Run: headless pygame with SDL's dummy video driver; simulated clock (each Clock.tick advances the game by its frame time, no real sleeping); random seed 0; keys injected as events and as key.get_pressed() state; no mouse input.
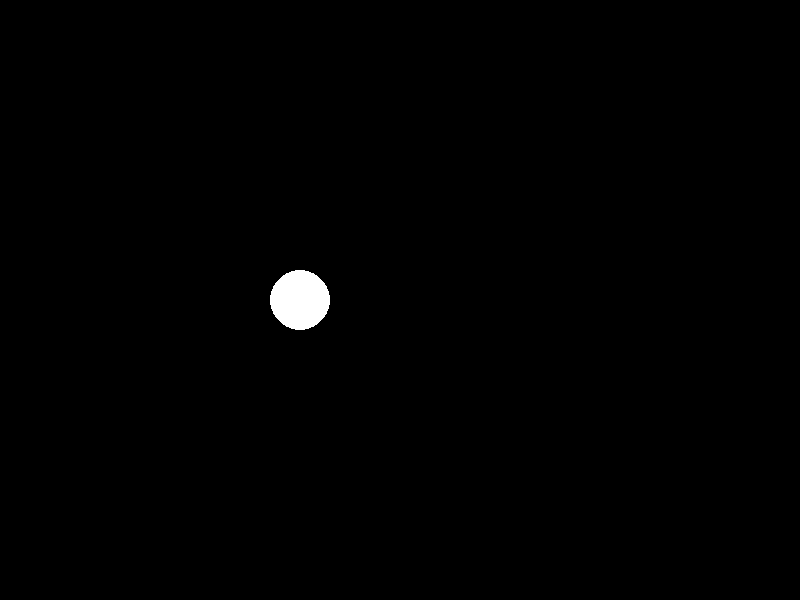
Frame 1 of 4 · flips 1–60 · no input
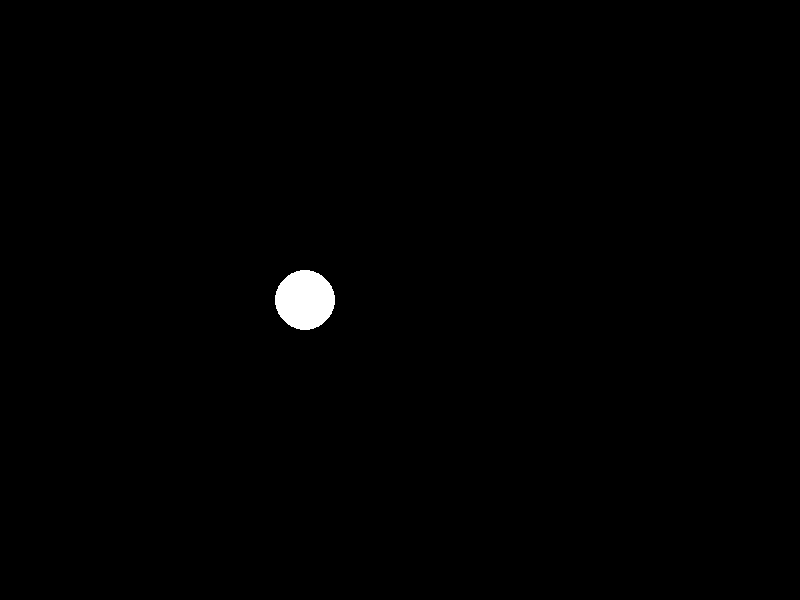
Frame 2 of 4 · flips 61–180 · tapped SPACE, RETURN · held RIGHT (→), D
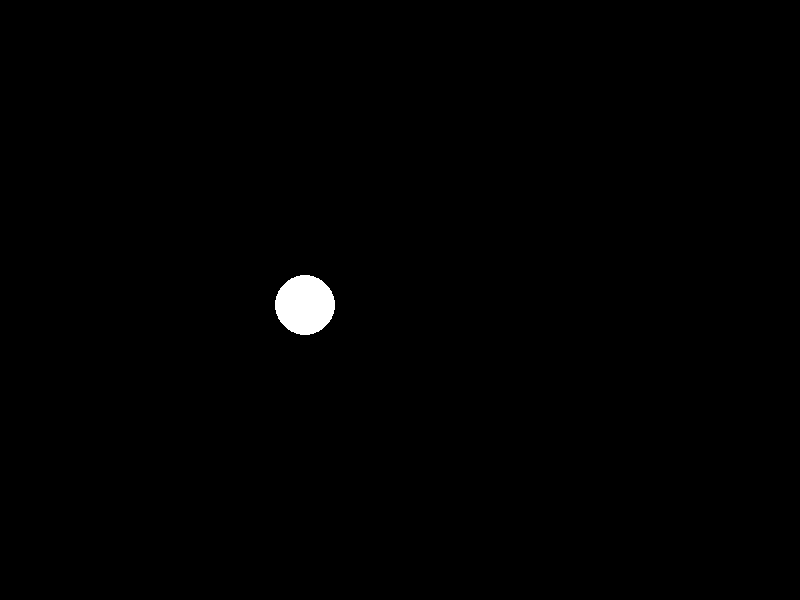
Frame 3 of 4 · flips 181–300 · held DOWN (↓), S
Frame 4 of 4 · flips 301–420 · held LEFT (←), A, UP (↑), W · screen same as frame 1, image omitted

The pygame program that drew these frames:

import pygame
import sys
from random import randint
from math import cos, sin

import pygame.draw

# Ініціалізація
pygame.init()

screen_width, screen_height = 800, 600
screen = pygame.display.set_mode((screen_width, screen_height))
pygame.display.set_caption("PyGame TBS v0.1")

FPS = 60

'''for i in range(1, 6):
    color = randint(0,255), randint(0,255), randint(0,255)
    circ = pygame.draw.circle(screen, color, (i*50, i*50), i*5) # намалювати коло
    print(circ.center)'''

clock = pygame.time.Clock() # створюємо об'єкт для взаємодії з часом
circle_pos = [300, 300] # x, y


#Основний цикл програми
runnig = True
while runnig:
    for event in pygame.event.get(): # Обробка подій
        if event.type == pygame.QUIT:
            runnig = False 
        if event.type == pygame.KEYDOWN:
            if event.key == pygame.K_LEFT:
                circle_pos[0] -= 5
            if event.key == pygame.K_RIGHT:
                circle_pos[0] += 5
            if event.key == pygame.K_UP:
                circle_pos[1] -= 5
            if event.key == pygame.K_DOWN:
                circle_pos[1] += 5

    screen.fill((0, 0, 0))
    pygame.draw.circle(screen, (255, 255, 255), circle_pos, 30)


    pygame.display.flip() # Малюємо наступний кадр
    clock.tick(FPS)


#Завершення програми
pygame.quit()
sys.exit()
